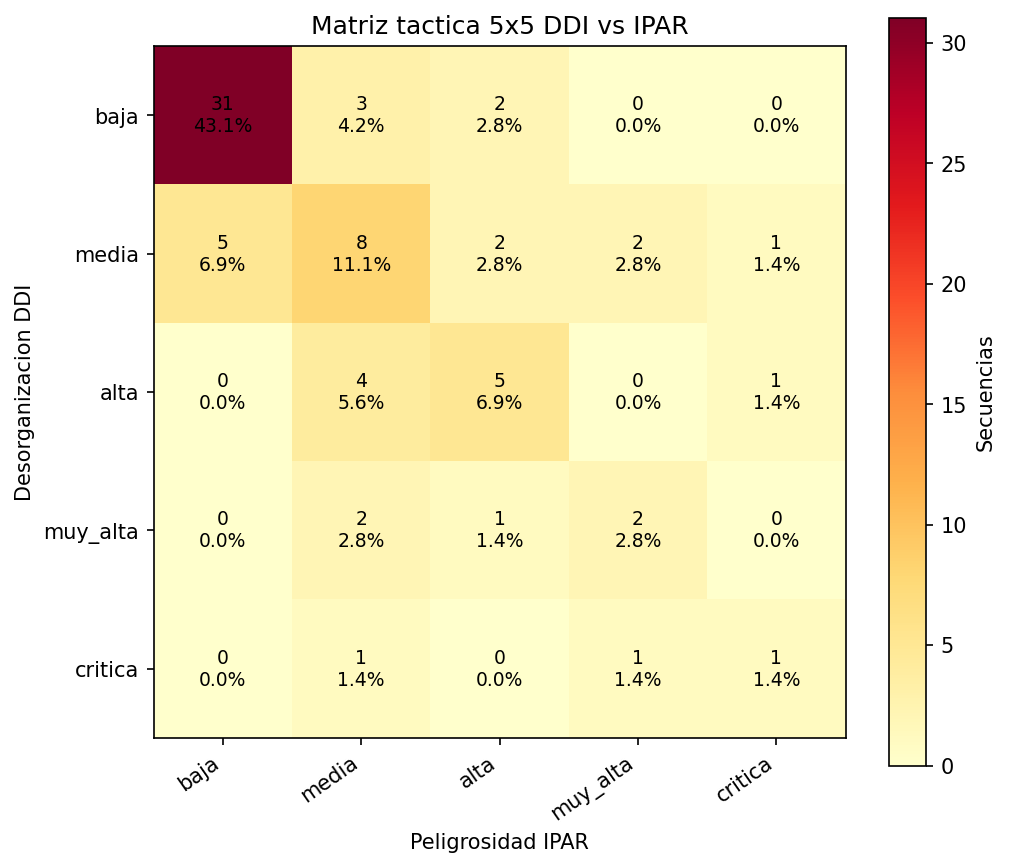

The data file committed next to this chart (first rows):
baja, media, alta, muy_alta, critica
31, 3, 2, 0, 0
5, 8, 2, 2, 1
0, 4, 5, 0, 1
0, 2, 1, 2, 0
0, 1, 0, 1, 1
